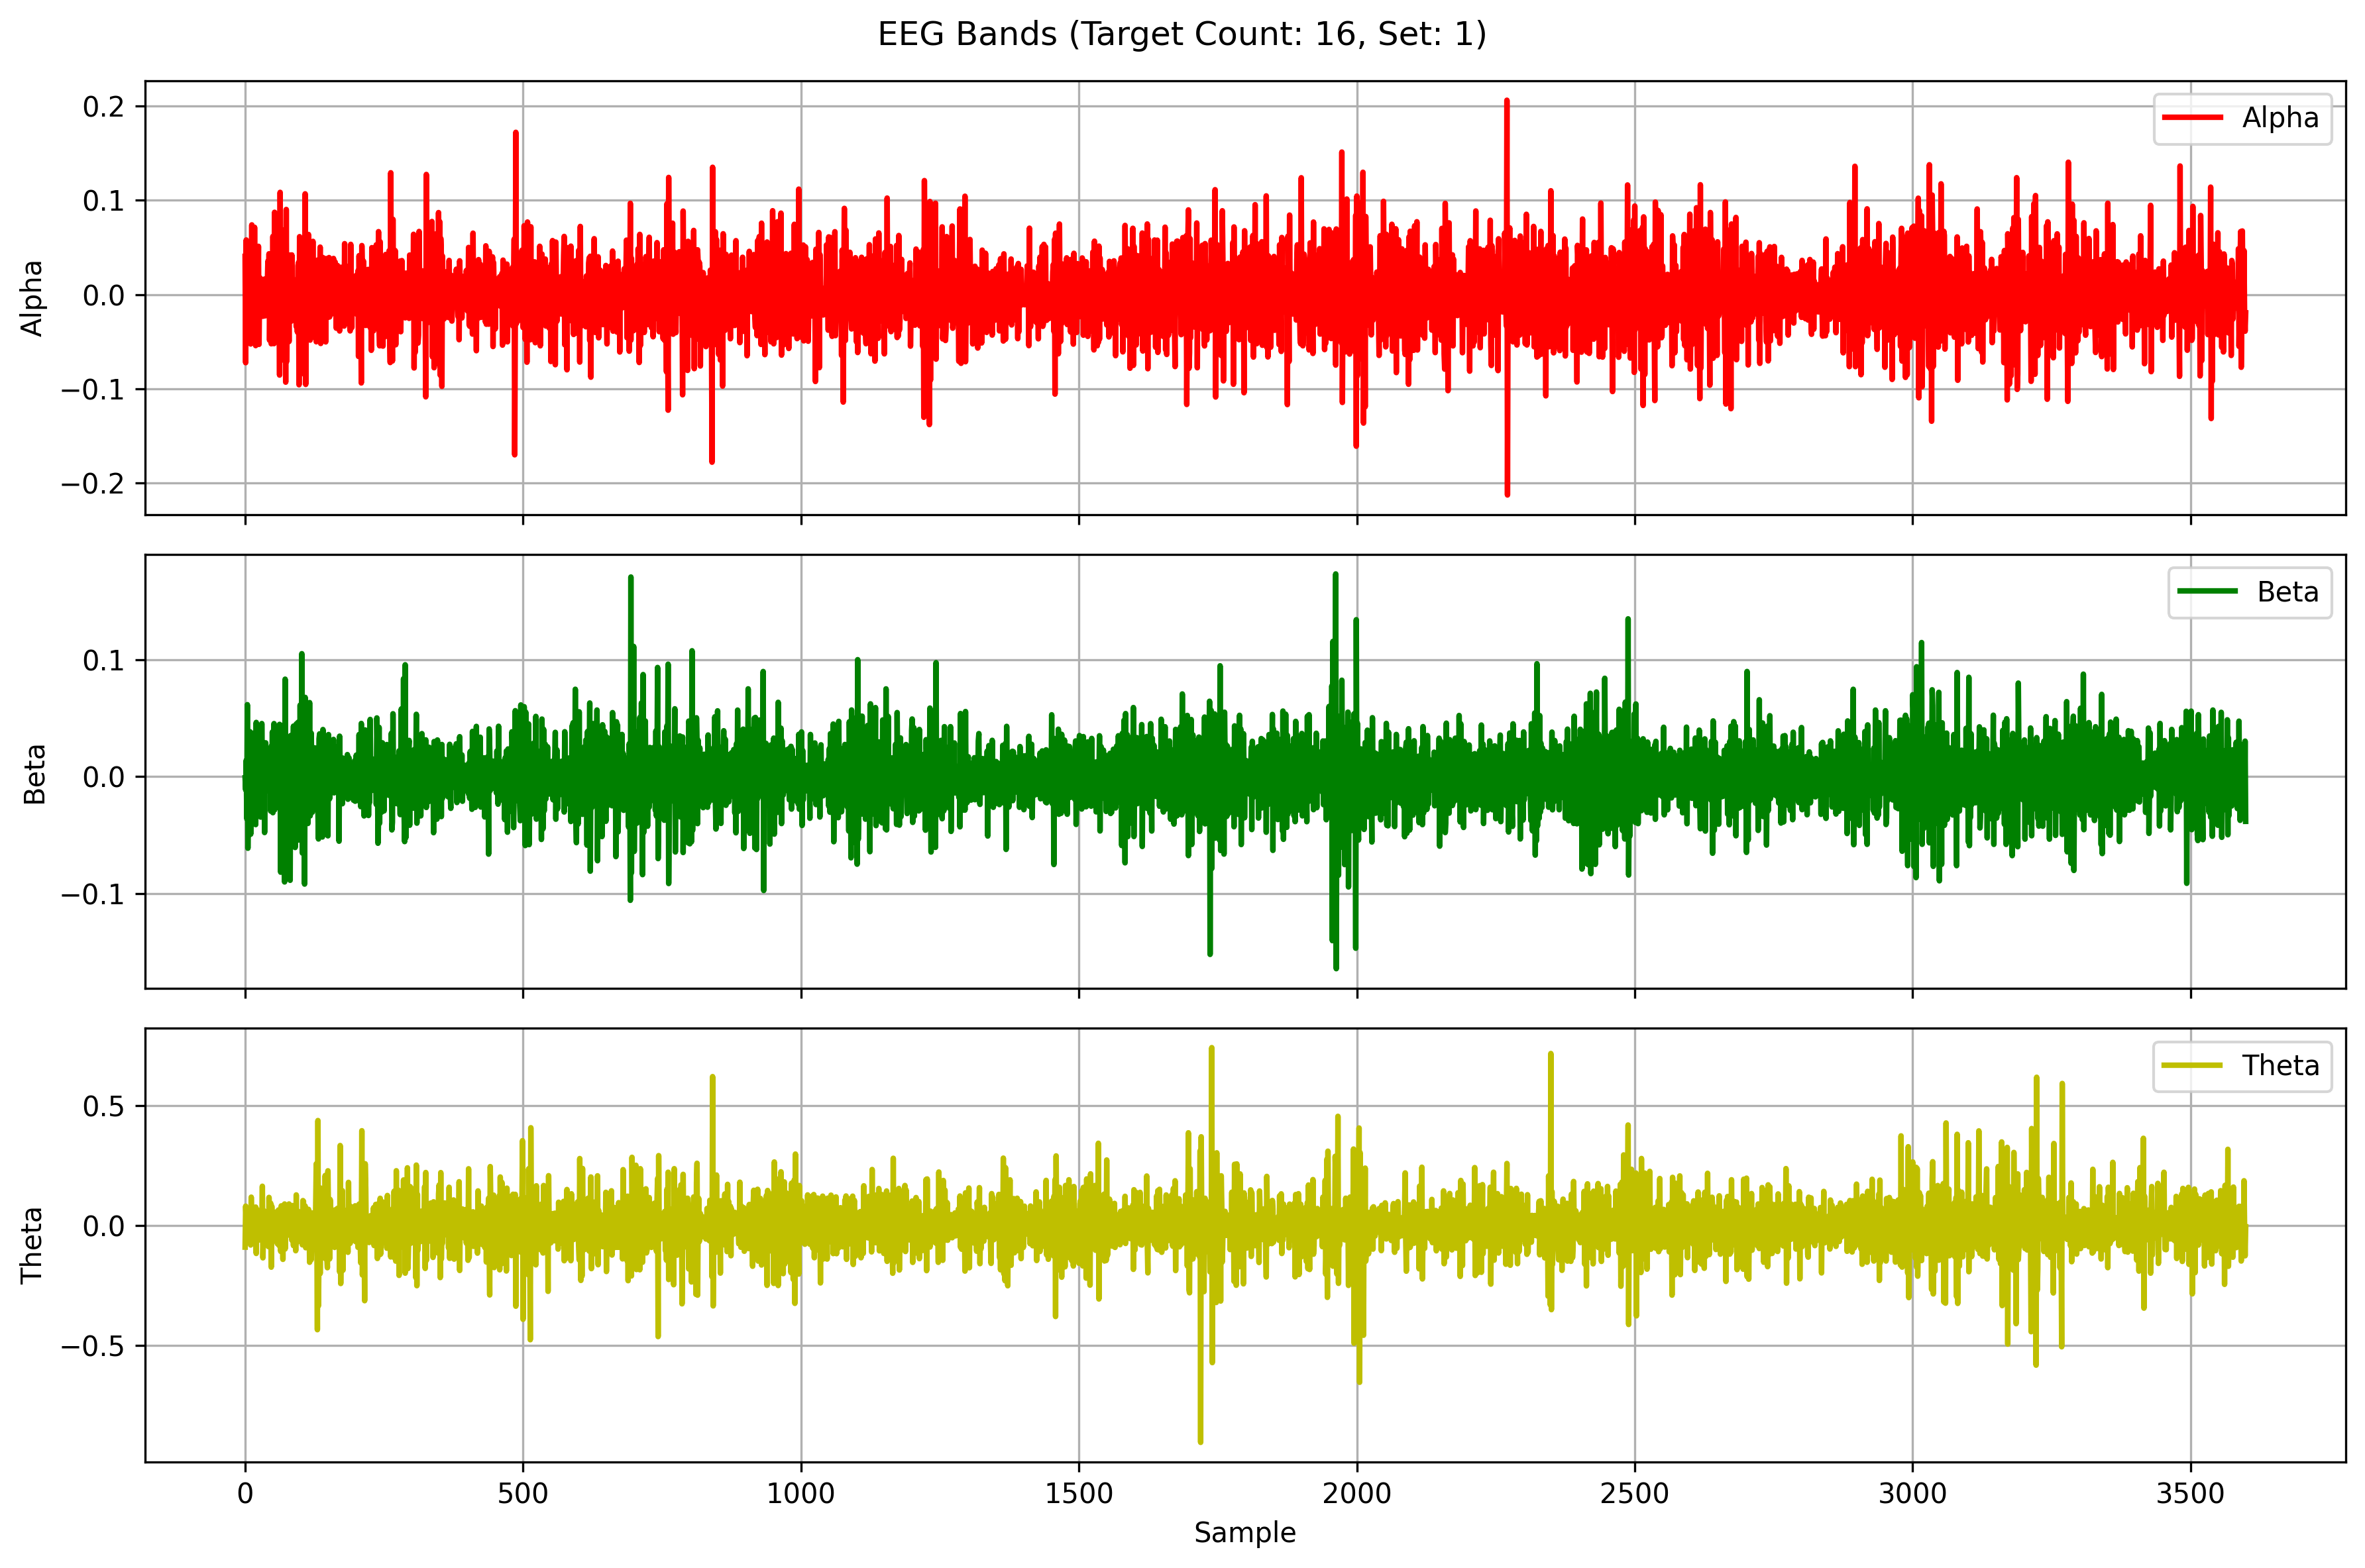

Source data for this figure (header and first rows):
Alpha, Beta, Theta
0.04053, -0.0009461, -0.08991
-0.07247, -0.01132, 0.0807
0.05794, 0.01404, 0.02113
-0.03502, -0.03603, -0.03297
0.0223, 0.06166, -0.003042
-0.03132, -0.06124, 0.002849
-0.007651, -0.01351, -0.03299
0.02102, 0.03731, -0.06313
0.00878, -0.0161, 0.06642
0.007815, 0.03844, -0.01289
-0.0526, -0.04923, -0.08117
-0.001291, 0.01404, 0.1181
0.07397, 0.02331, 0.007183
-0.0336, -0.00878, 0.02662
0.01182, -0.01754, -0.04375
0.0003008, 0.03719, 0.008485
-0.0229, -0.02522, 0.01137
0.07141, -0.01367, -0.008455
-0.01645, 0.03393, -0.02002
-0.05433, -0.04102, 0.07681
0.01366, 0.04645, -0.1163
0.001602, -0.008566, 0.06787
-0.02513, 0.01243, -0.04073
0.005028, -0.01858, 0.01969
0.05118, -0.01665, -0.06075
-0.053, 0.02975, 0.03395
0.005402, -0.02862, 0.02727
0.01758, 0.01752, -0.008136
-0.01827, -0.03459, 0.02108
-0.0008961, -0.005487, 0.00132
0.0005023, 0.0455, -0.02228
0.00646, 0.006996, 0.1635
-0.02316, -0.02678, -0.1346
0.0129, 0.007704, -0.03866
0.01097, 0.01974, 0.06072
0.0164, -0.04781, -0.02855
-0.0227, 0.01013, -0.01988
0.005625, 0.02901, -0.002787
-0.01268, -0.006334, -0.0461
0.008148, 0.001885, 0.01711
0.01259, -0.005111, -0.02799
0.03534, -0.0049, 0.03974
-0.00976, -0.0002351, -0.08769
0.04324, 0.007284, 0.117
-0.04868, -0.01275, -0.002702
8.535043502155392e-05, 0.01497, 0.003842
-0.01129, -0.02944, 0.09277
-0.05236, 0.02604, -0.1734
0.03016, -0.01779, 0.08064
-0.004357, 0.03829, -0.006257
0.06182, -0.03083, 0.01674
-0.001845, -0.01132, 0.03037
-0.05222, 0.04547, -0.03526
0.08735, -0.02846, -0.0374
-0.03635, -0.01024, -0.02197
-0.04228, 0.0131, 0.03949
-0.01753, -0.009022, 0.05643
0.03474, -0.01877, -0.02288
0.02128, -0.0201, -0.0757
-0.04297, 0.03936, 0.02427
... 3,540 more rows
